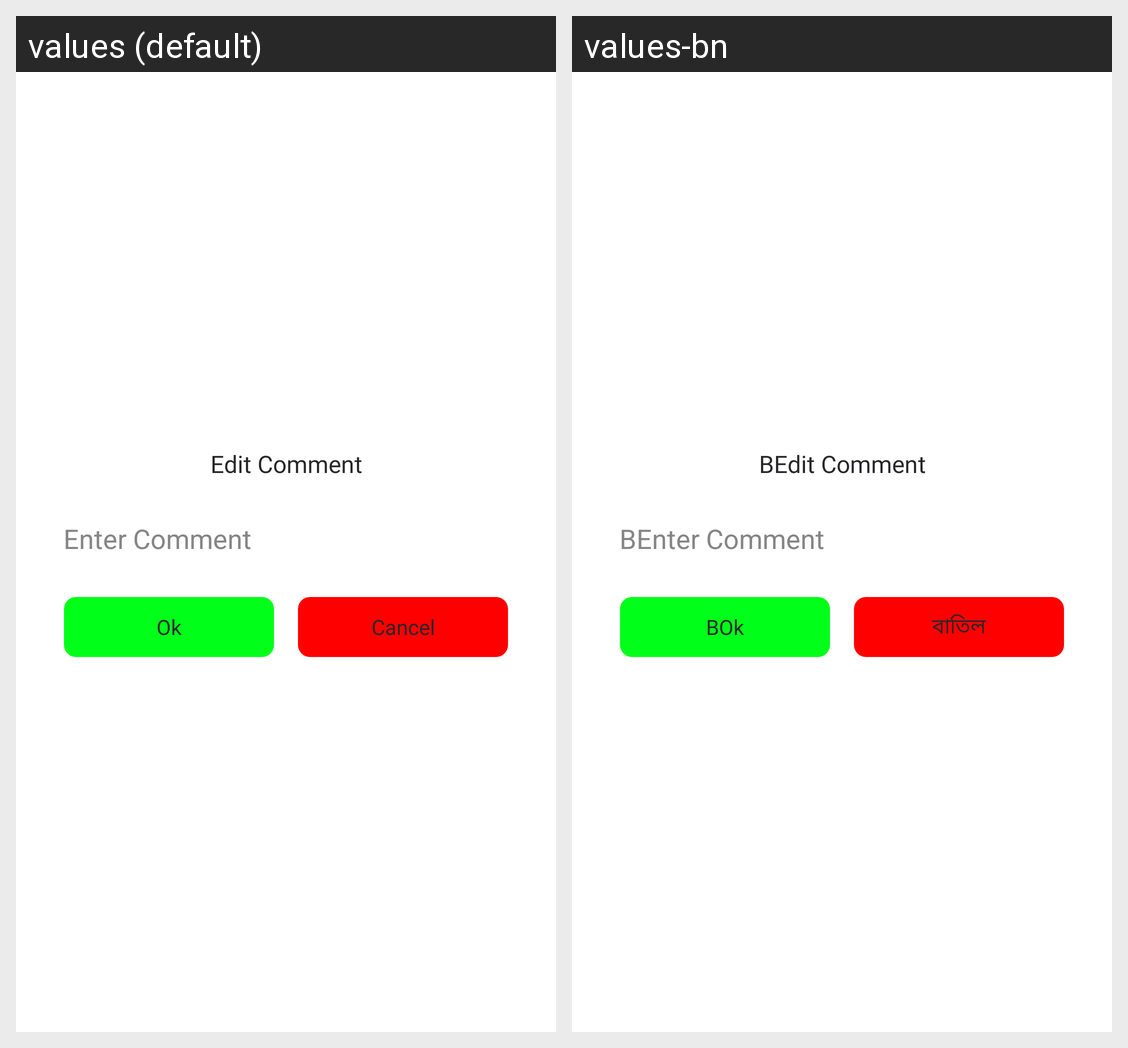

The Android screen above is rendered under two locales of the same app. Produce the string resources it draws, with the default and per-locale values.
Android screen res/layout/edit_comment_popup.xml rendered under 2 locales, left to right: values (default), values-bn. Device: Nexus 5 (rendered at 1080×1920; each locale shown at half size, 540×960, under a caption strip naming it); theme Theme.Intercom.
Strings drawn on this screen, with the default value and each locale's value (text and hints the layout hard-codes, and strings that could not be matched under every locale, appear in the picture but are not listed):

edit_comment
  values: Edit Comment
  values-bn: BEdit Comment

enter_comment
  values: Enter Comment
  values-bn: BEnter Comment

ok
  values: Ok
  values-bn: BOk

cancel
  values: Cancel
  values-bn: বাতিল
